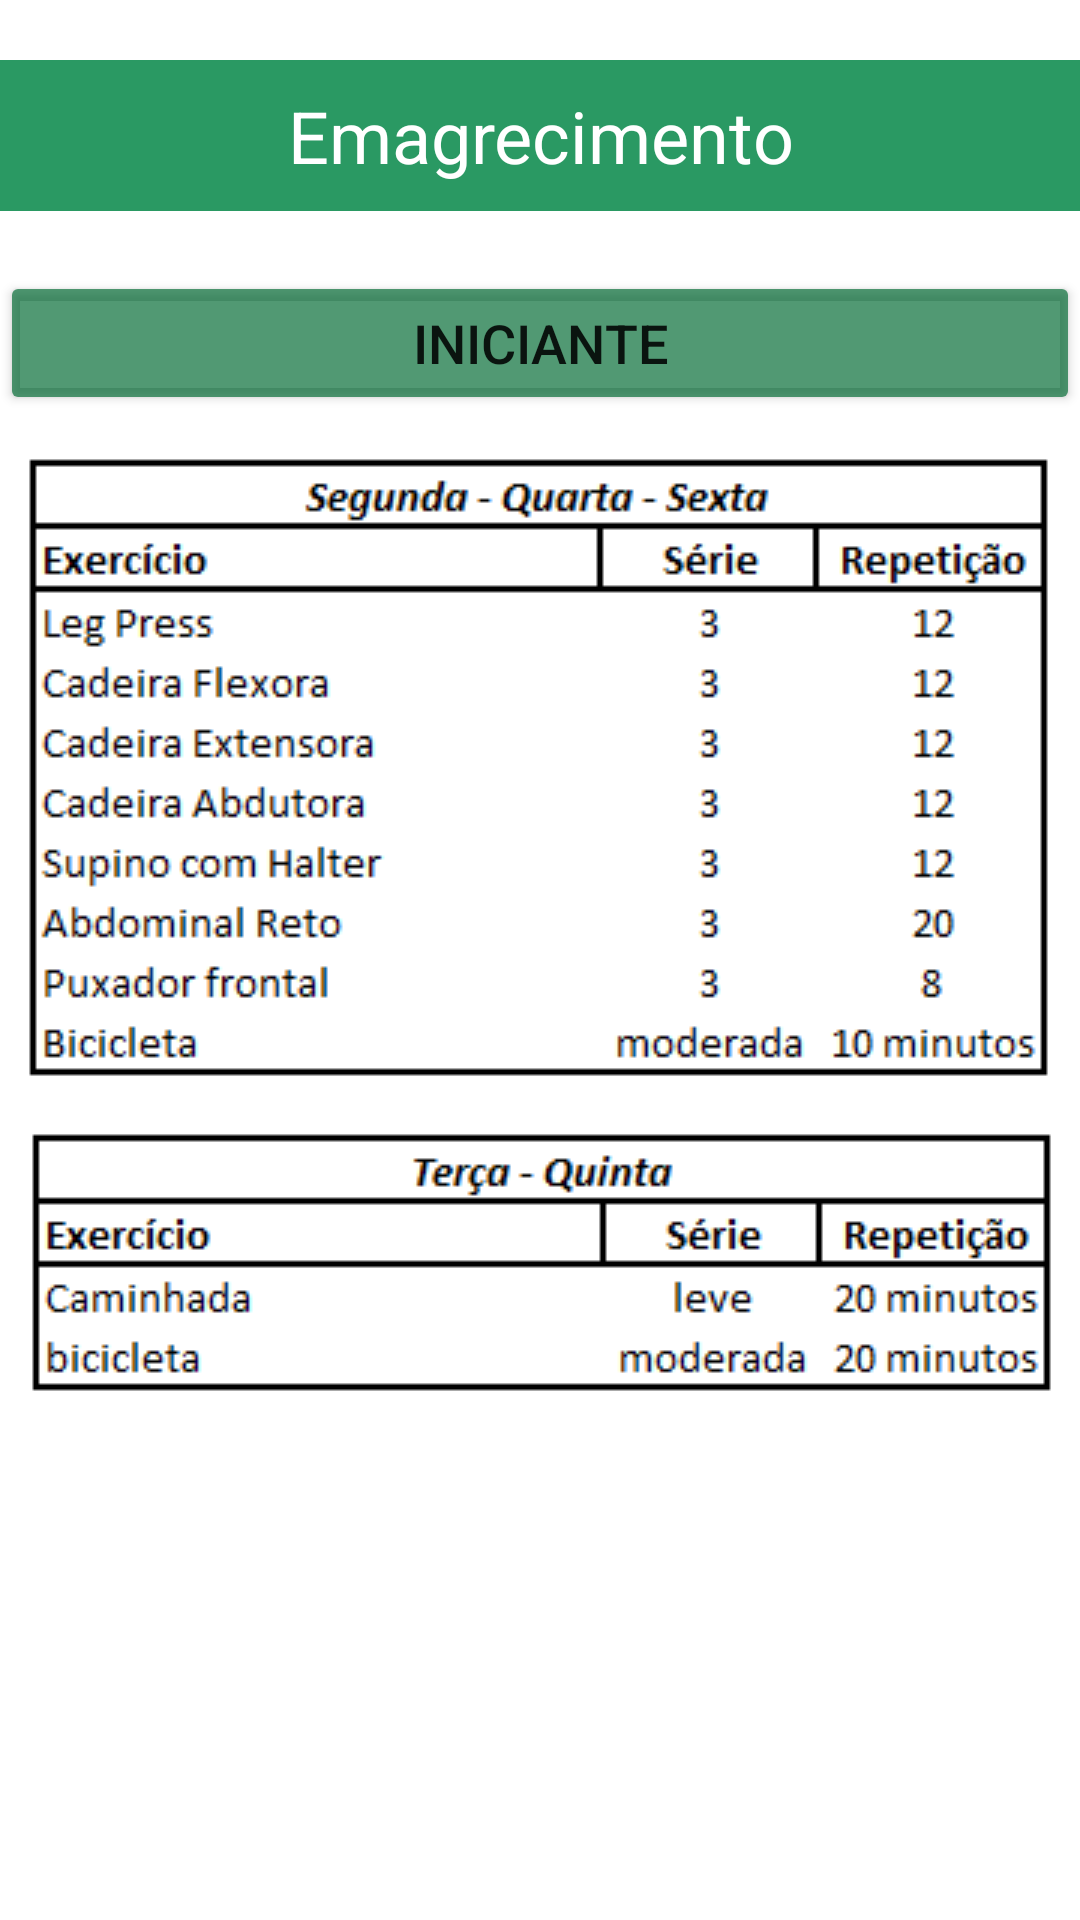

Reconstruct the res/layout file that produces this screen, plus the resources it refers to.
<!-- AndroidManifest.xml: application theme Theme.TrabalhoHealFit -->
<!-- res/layout/activity_mulher_emagrecimento_nv1.xml -->
<?xml version="1.0" encoding="utf-8"?>
<androidx.constraintlayout.widget.ConstraintLayout xmlns:android="http://schemas.android.com/apk/res/android"
    xmlns:app="http://schemas.android.com/apk/res-auto"
    xmlns:tools="http://schemas.android.com/tools"
    android:layout_width="match_parent"
    android:layout_height="match_parent"
    android:background="@drawable/fundo_mulher_emagrecimento"
    tools:context=".mulher_emagrecimento_nv1">
    <LinearLayout
        android:layout_width="match_parent"
        android:layout_height="match_parent"
        android:orientation="vertical">
        <Space
            android:layout_width="match_parent"
            android:layout_height="20dp"/>

        <TextView
            android:id="@+id/textEmagrecimento"
            android:layout_width="match_parent"
            android:layout_height="wrap_content"
            android:background="#D5008545"
            android:gravity="center"
            android:padding="9dp"
            android:text="@string/emagrecimento"
            android:textColor="@color/white"
            android:textSize="24sp" />
        <Space
            android:layout_width="match_parent"
            android:layout_height="20dp" />
        <Button
            android:id="@+id/bttIniciante"
            android:layout_width="match_parent"
            android:layout_height="wrap_content"
            android:text="@string/iniciante"
            android:textSize="18sp"
            app:backgroundTint="#AE006A33" />

        <Space
            android:layout_width="match_parent"
            android:layout_height="10dp" />

        <ImageView
            android:contentDescription="emaA"
            android:id="@+id/imageView14"
            android:layout_width="match_parent"
            android:layout_height="wrap_content"
            app:srcCompat="@drawable/treino_mulher_emagrecimento_iniciante_a" />

        <Space
            android:layout_width="match_parent"
            android:layout_height="10dp" />

        <ImageView
            android:contentDescription="emaB"
            android:id="@+id/imageView15"
            android:layout_width="match_parent"
            android:layout_height="wrap_content"
            app:srcCompat="@drawable/treino_mulher_emagrecimento_iniciante_b" />

    </LinearLayout>

</androidx.constraintlayout.widget.ConstraintLayout>
<!-- resources referenced by this layout -->
<resources>
  <!-- drawable treino_mulher_emagrecimento_iniciante_a: png bitmap (drawable-v24, 7226 bytes) -->
  <!-- drawable treino_mulher_emagrecimento_iniciante_b: png bitmap (drawable-v24, 3247 bytes) -->
  <string name="emagrecimento">Emagrecimento</string>
  <string name="iniciante">Iniciante</string>
  <style name="Theme.TrabalhoHealFit" parent="Theme.MaterialComponents.DayNight.DarkActionBar">
          
          <item name="colorPrimary">@color/purple_500</item>
          <item name="colorPrimaryVariant">@color/purple_700</item>
          <item name="colorOnPrimary">@color/white</item>
          
          <item name="colorSecondary">@color/teal_200</item>
          <item name="colorSecondaryVariant">@color/teal_700</item>
          <item name="colorOnSecondary">@color/black</item>
          
          <item name="android:statusBarColor" tools:targetApi="l">?attr/colorPrimaryVariant</item>
          
      </style>
  <!-- not gathered from this repository: default colours our renderer supplied (Android Studio template values) -->
  <color name="purple_500">#FF6200EE</color>
  <color name="purple_700">#FF3700B3</color>
  <color name="teal_200">#FF03DAC5</color>
  <color name="teal_700">#FF018786</color>
  <color name="black">#FF000000</color>
  <color name="white">#FFFFFFFF</color>
</resources>
